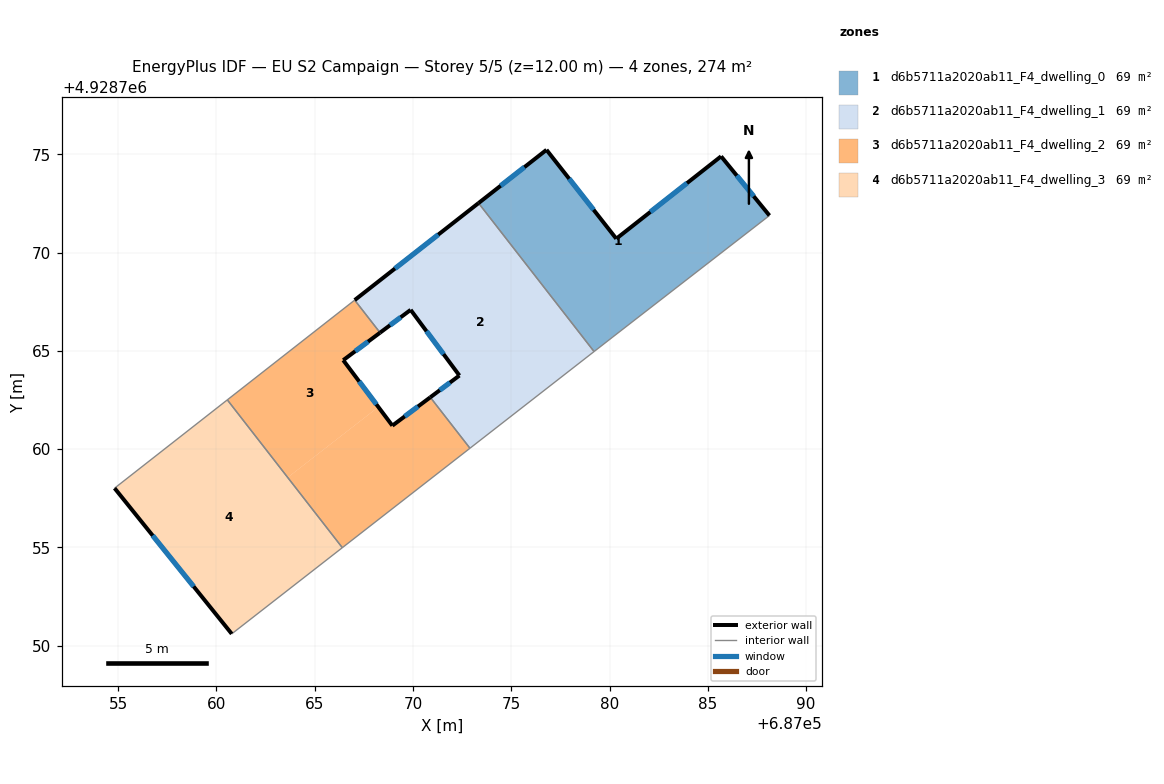
=== STOREY PLAN SPEC (per zone: floor XY polygon, exterior-wall plan segments, windows/doors) ===
zone 1: d6b5711a2020ab11_F4_dwelling_0  (68.6 m²)
  floor: (687085.67, 4928774.89) (687088.13, 4928771.88) (687080.17, 4928765.70) (687079.21, 4928764.96) (687073.34, 4928772.51) (687076.79, 4928775.22) (687080.34, 4928770.70)
  exterior wall: (687088.14, 4928771.88) – (687085.68, 4928774.89)  [3.9 m]
    window: (687087.33, 4928772.86) – (687086.48, 4928773.91)  [1.4 m²]
  exterior wall: (687076.80, 4928775.22) – (687073.34, 4928772.51)  [4.4 m]
    window: (687075.67, 4928774.34) – (687074.46, 4928773.40)  [1.6 m²]
  exterior wall: (687080.34, 4928770.70) – (687076.80, 4928775.22)  [5.7 m]
    window: (687079.19, 4928772.17) – (687077.95, 4928773.75)  [2.1 m²]
  exterior wall: (687085.68, 4928774.89) – (687080.34, 4928770.70)  [6.8 m]
    window: (687083.94, 4928773.53) – (687082.08, 4928772.07)  [2.5 m²]
  interior walls: 3
zone 2: d6b5711a2020ab11_F4_dwelling_1  (68.6 m²)
  floor: (687073.34, 4928772.51) (687079.21, 4928764.96) (687072.90, 4928760.04) (687070.88, 4928762.64) (687072.36, 4928763.74) (687069.88, 4928767.08) (687068.33, 4928765.92) (687067.04, 4928767.58)
  exterior wall: (687072.36, 4928763.74) – (687070.89, 4928762.64)  [1.8 m]
    window: (687071.88, 4928763.38) – (687071.37, 4928763.00)  [0.7 m²]
  exterior wall: (687069.89, 4928767.08) – (687072.36, 4928763.74)  [4.2 m]
    window: (687070.69, 4928766.00) – (687071.56, 4928764.83)  [1.5 m²]
  exterior wall: (687068.33, 4928765.92) – (687069.89, 4928767.08)  [1.9 m]
    window: (687068.84, 4928766.30) – (687069.38, 4928766.71)  [0.7 m²]
  exterior wall: (687073.34, 4928772.51) – (687067.04, 4928767.58)  [8.0 m]
    window: (687071.29, 4928770.91) – (687069.09, 4928769.19)  [2.9 m²]
  interior walls: 4
zone 3: d6b5711a2020ab11_F4_dwelling_2  (68.6 m²)
  floor: (687067.04, 4928767.58) (687068.33, 4928765.92) (687066.45, 4928764.52) (687068.24, 4928762.14) (687063.63, 4928758.56) (687060.56, 4928762.51)
  floor: (687070.88, 4928762.64) (687072.90, 4928760.04) (687066.41, 4928754.99) (687063.63, 4928758.56) (687068.24, 4928762.14) (687068.95, 4928761.19)
  exterior wall: (687068.95, 4928761.19) – (687066.45, 4928764.52)  [4.2 m]
    window: (687068.14, 4928762.28) – (687067.27, 4928763.44)  [1.5 m²]
  exterior wall: (687070.89, 4928762.64) – (687068.95, 4928761.19)  [2.4 m]
    window: (687070.26, 4928762.17) – (687069.58, 4928761.66)  [0.9 m²]
  exterior wall: (687066.45, 4928764.52) – (687068.33, 4928765.92)  [2.3 m]
    window: (687067.06, 4928764.98) – (687067.72, 4928765.47)  [0.9 m²]
  interior walls: 5
zone 4: d6b5711a2020ab11_F4_dwelling_3  (68.6 m²)
  floor: (687060.56, 4928762.51) (687066.41, 4928754.99) (687060.78, 4928750.60) (687054.82, 4928758.01)
  exterior wall: (687054.82, 4928758.01) – (687060.79, 4928750.60)  [9.5 m]
    window: (687056.76, 4928755.60) – (687058.85, 4928753.01)  [3.5 m²]
  interior walls: 3

=== DERIVED (storey summary) ===
Building: EU S2 Campaign
Storey: 5 of 5  (floor level z = 12.00 m)
Storey gross floor area: 274.4 m²
Zones on this storey: 4
  - d6b5711a2020ab11_F4_dwelling_0: floor 68.6 m²; exterior wall 20.8 m (62.4 m²); 4 window(s) 7.6 m²; WWR 12.2%
  - d6b5711a2020ab11_F4_dwelling_1: floor 68.6 m²; exterior wall 16.0 m (47.9 m²); 4 window(s) 5.8 m²; WWR 12.2%
  - d6b5711a2020ab11_F4_dwelling_2: floor 68.6 m²; exterior wall 8.9 m (26.7 m²); 3 window(s) 3.3 m²; WWR 12.2%
  - d6b5711a2020ab11_F4_dwelling_3: floor 68.6 m²; exterior wall 9.5 m (28.5 m²); 1 window(s) 3.5 m²; WWR 12.2%
Zone adjacency (shared interzone walls):
  - d6b5711a2020ab11_F4_dwelling_0 ↔ d6b5711a2020ab11_F4_dwelling_1
  - d6b5711a2020ab11_F4_dwelling_1 ↔ d6b5711a2020ab11_F4_dwelling_2
  - d6b5711a2020ab11_F4_dwelling_2 ↔ d6b5711a2020ab11_F4_dwelling_3